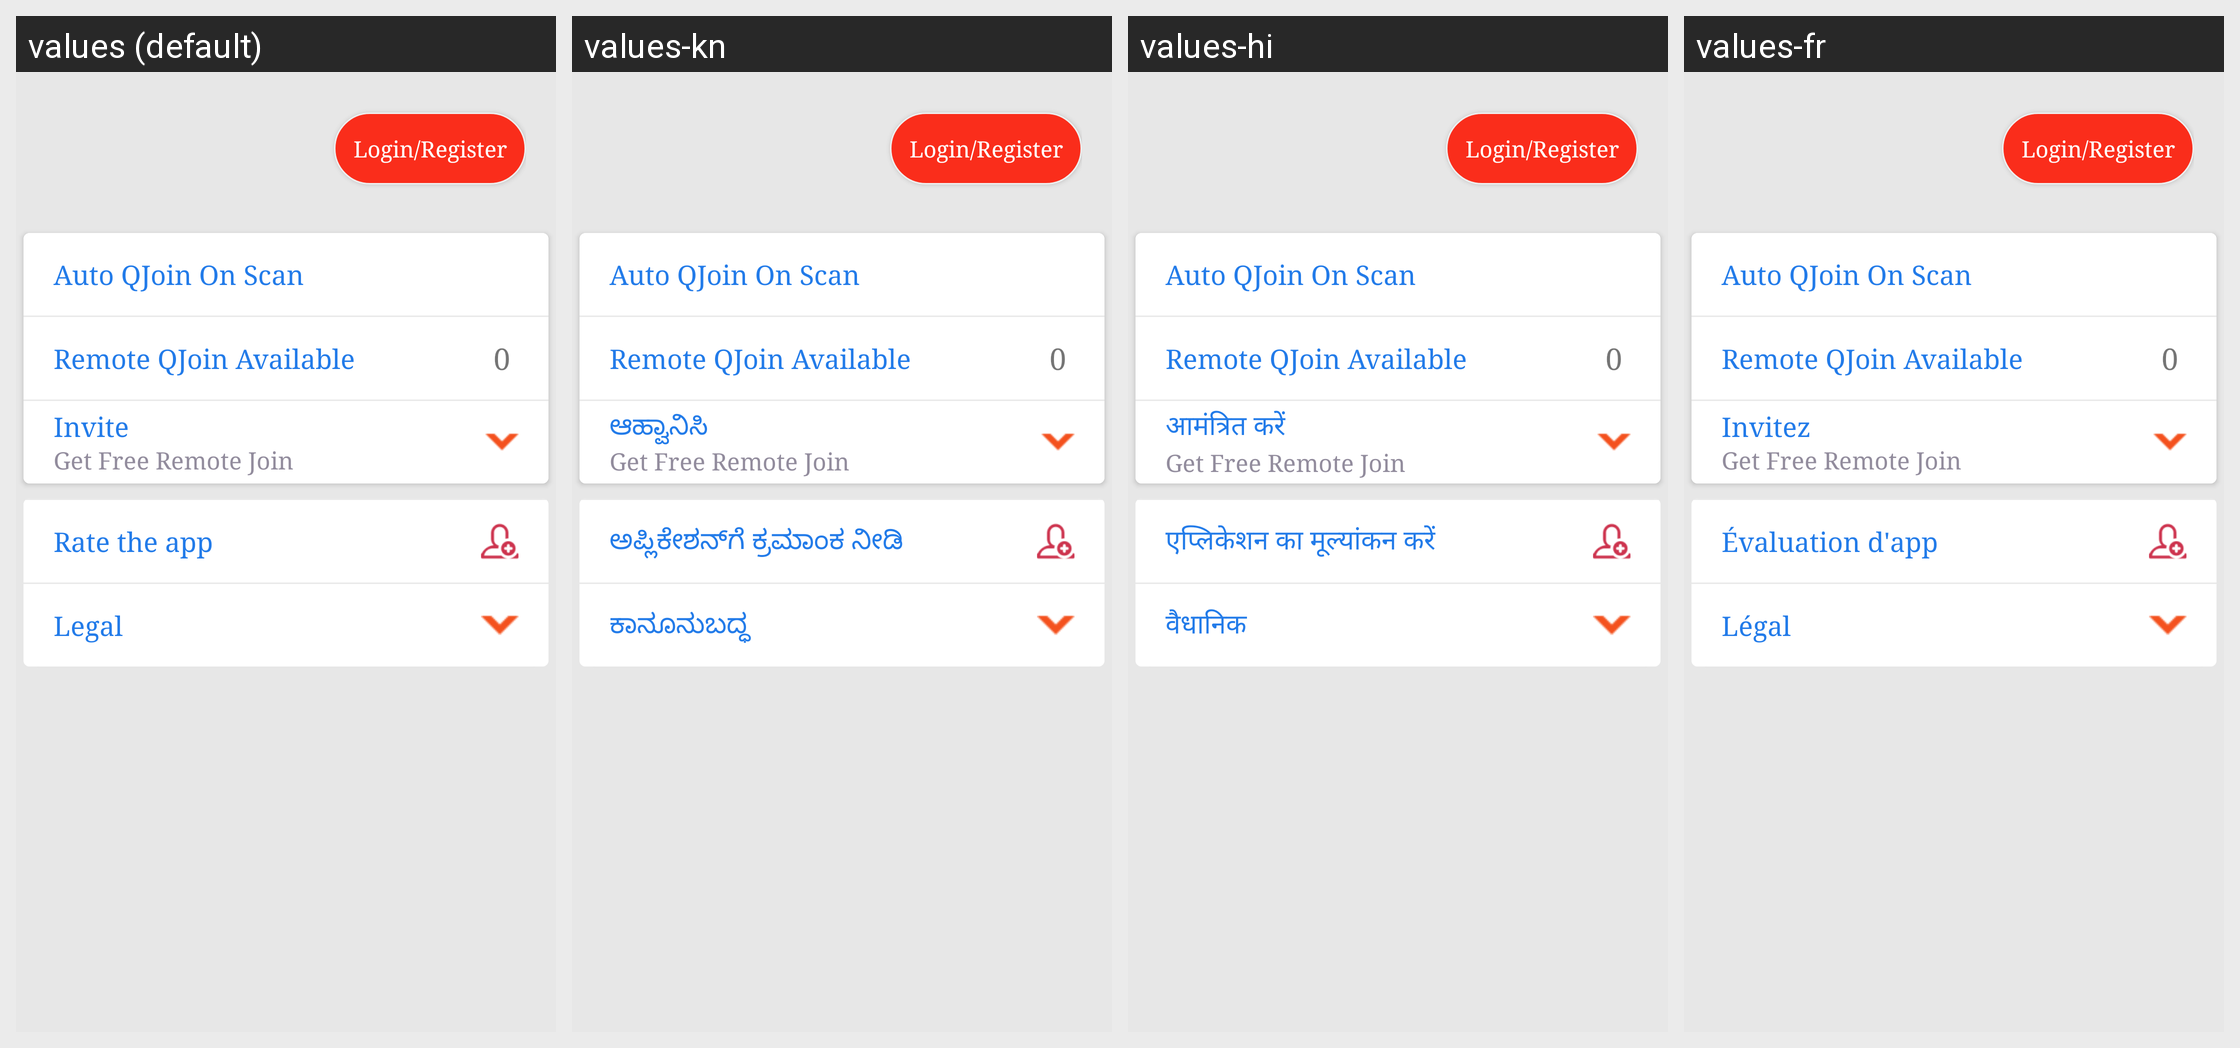

Strings drawn on this Android screen and how each of the app's shown locales translates them:
Android screen res/layout/fragment_me.xml rendered under 4 locales, left to right: values (default), values-kn, values-hi, values-fr. Device: Nexus 5 (rendered at 1080×1920; each locale shown at half size, 540×960, under a caption strip naming it); theme AppBaseTheme.NoActionBar.
Strings drawn on this screen, with the default value and each locale's value (text and hints the layout hard-codes, and strings that could not be matched under every locale, appear in the picture but are not listed):

invite
  values: Invite
  values-kn: ಆಹ್ವಾನಿಸಿ
  values-hi: आमंत्रित करें
  values-fr: Invitez

ratetheapp
  values: Rate the app
  values-kn: ಅಪ್ಲಿಕೇಶನ್‌ಗೆ ಕ್ರಮಾಂಕ ನೀಡಿ
  values-hi: एप्लिकेशन का मूल्यांकन करें
  values-fr: Évaluation d'app

legal
  values: Legal
  values-kn: ಕಾನೂನುಬದ್ಧ
  values-hi: वैधानिक
  values-fr: Légal
